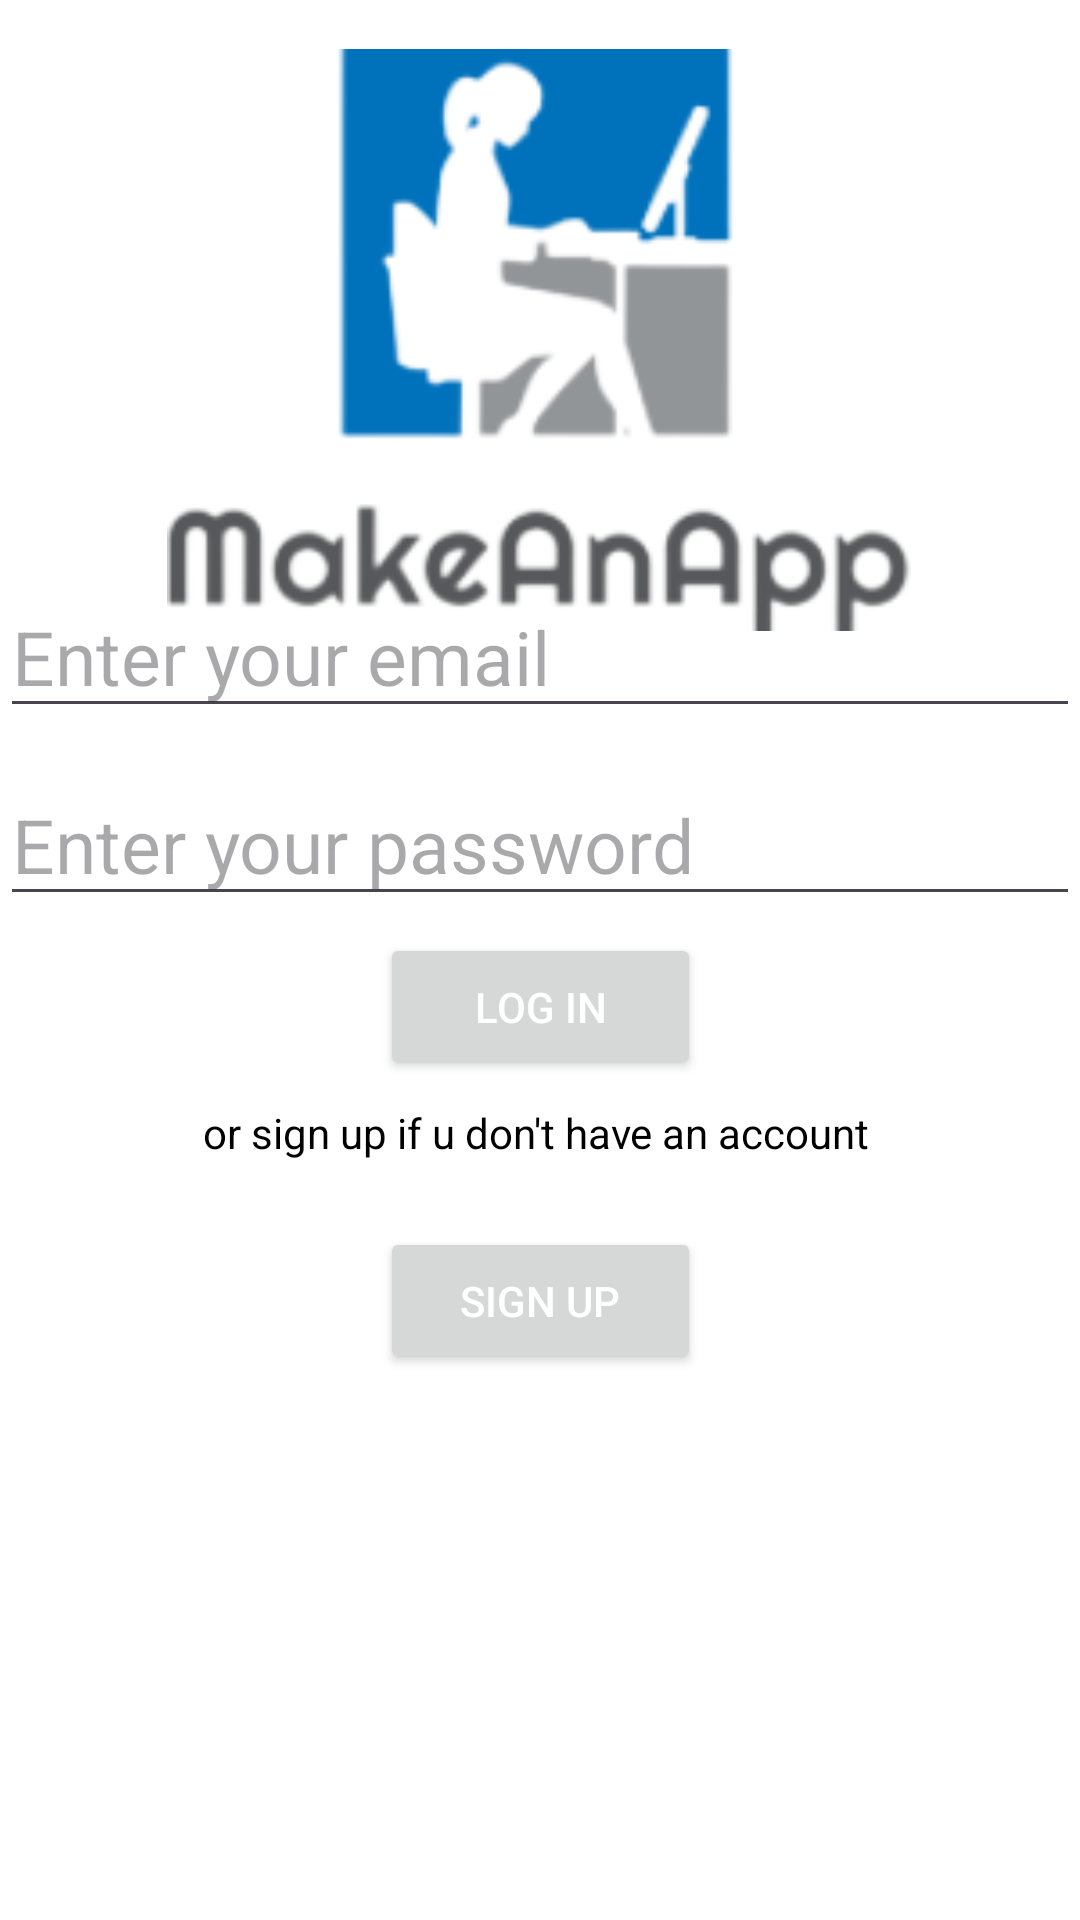

Write the Android layout XML for this screen, with the resource values it uses.
<!-- AndroidManifest.xml: application theme Theme.Main_app -->
<!-- res/layout/activity_main.xml -->
<?xml version="1.0" encoding="utf-8"?>
 <androidx.constraintlayout.widget.ConstraintLayout xmlns:android="http://schemas.android.com/apk/res/android"
    xmlns:app="http://schemas.android.com/apk/res-auto"
    xmlns:tools="http://schemas.android.com/tools"
    android:layout_width="match_parent"
    android:layout_height="match_parent"
    tools:context=".log_in"
    android:background="#FFFFFF">

    <EditText
        android:id="@+id/email"
        android:layout_width="match_parent"
        android:layout_height="wrap_content"
        android:hint="Enter your email"
        android:textSize="25sp"
        android:textColor="@color/black"
        android:inputType="textEmailAddress"
        app:layout_constraintBottom_toBottomOf="parent"
        app:layout_constraintEnd_toEndOf="parent"
        app:layout_constraintHorizontal_bias="0.0"
        app:layout_constraintStart_toStartOf="parent"
        app:layout_constraintTop_toTopOf="parent"
        app:layout_constraintVertical_bias="0.326" />

    <EditText
        android:id="@+id/password"
        android:layout_width="match_parent"
        android:layout_height="wrap_content"
        android:hint="Enter your password"
        android:textColor="@color/black"
        android:textSize="25sp"
        android:inputType="textPassword"
        app:layout_constraintBottom_toBottomOf="parent"
        app:layout_constraintEnd_toEndOf="parent"
        app:layout_constraintHorizontal_bias="0.0"
        app:layout_constraintStart_toStartOf="parent"
        app:layout_constraintTop_toTopOf="parent"
        app:layout_constraintVertical_bias="0.432" />


    <Button
        android:id="@+id/save_button"
        android:layout_width="107dp"
        android:layout_height="49dp"
        android:text="Log in"
        android:textColor="@color/white"
        app:layout_constraintBottom_toBottomOf="parent"
        app:layout_constraintEnd_toEndOf="parent"
        app:layout_constraintStart_toStartOf="parent"
        app:layout_constraintTop_toTopOf="parent"
        app:layout_constraintVertical_bias="0.526" />

    <Button
        android:id="@+id/sign_up"
        android:layout_width="107dp"
        android:layout_height="49dp"
        android:text="sign up"
        android:textColor="@color/white"
        app:layout_constraintBottom_toBottomOf="parent"
        app:layout_constraintEnd_toEndOf="parent"
        app:layout_constraintStart_toStartOf="parent"
        app:layout_constraintTop_toTopOf="parent"
        app:layout_constraintVertical_bias="0.692" />

    <TextView
        android:id="@+id/textView"
        android:layout_width="224dp"
        android:layout_height="32dp"
        android:text="or sign up if u don't have an account"
        android:textColor="@color/black"
        app:layout_constraintBottom_toBottomOf="parent"
        app:layout_constraintEnd_toEndOf="parent"
        app:layout_constraintHorizontal_bias="0.497"
        app:layout_constraintStart_toStartOf="parent"
        app:layout_constraintTop_toTopOf="parent"
        app:layout_constraintVertical_bias="0.605" />

    <ImageView
        android:id="@+id/imageView"
        android:layout_width="248dp"
        android:layout_height="200dp"
        app:layout_constraintBottom_toBottomOf="parent"
        app:layout_constraintEnd_toEndOf="parent"
        app:layout_constraintHorizontal_bias="0.496"
        app:layout_constraintStart_toStartOf="parent"
        app:layout_constraintTop_toTopOf="parent"
        app:layout_constraintVertical_bias="0.03"
        app:srcCompat="@drawable/danino_logo" />


</androidx.constraintlayout.widget.ConstraintLayout>
<!-- resources referenced by this layout -->
<resources>
  <!-- drawable danino_logo: png bitmap (drawable, 18720 bytes) -->
  <style name="Theme.Main_app" parent="Base.Theme.Main_app" />
  <style name="Base.Theme.Main_app" parent="Theme.Material3.DayNight.NoActionBar">
          
          
      </style>
  <!-- not gathered from this repository: default colours our renderer supplied (Android Studio template values) -->
  <color name="black">#FF000000</color>
  <color name="white">#FFFFFFFF</color>
</resources>
